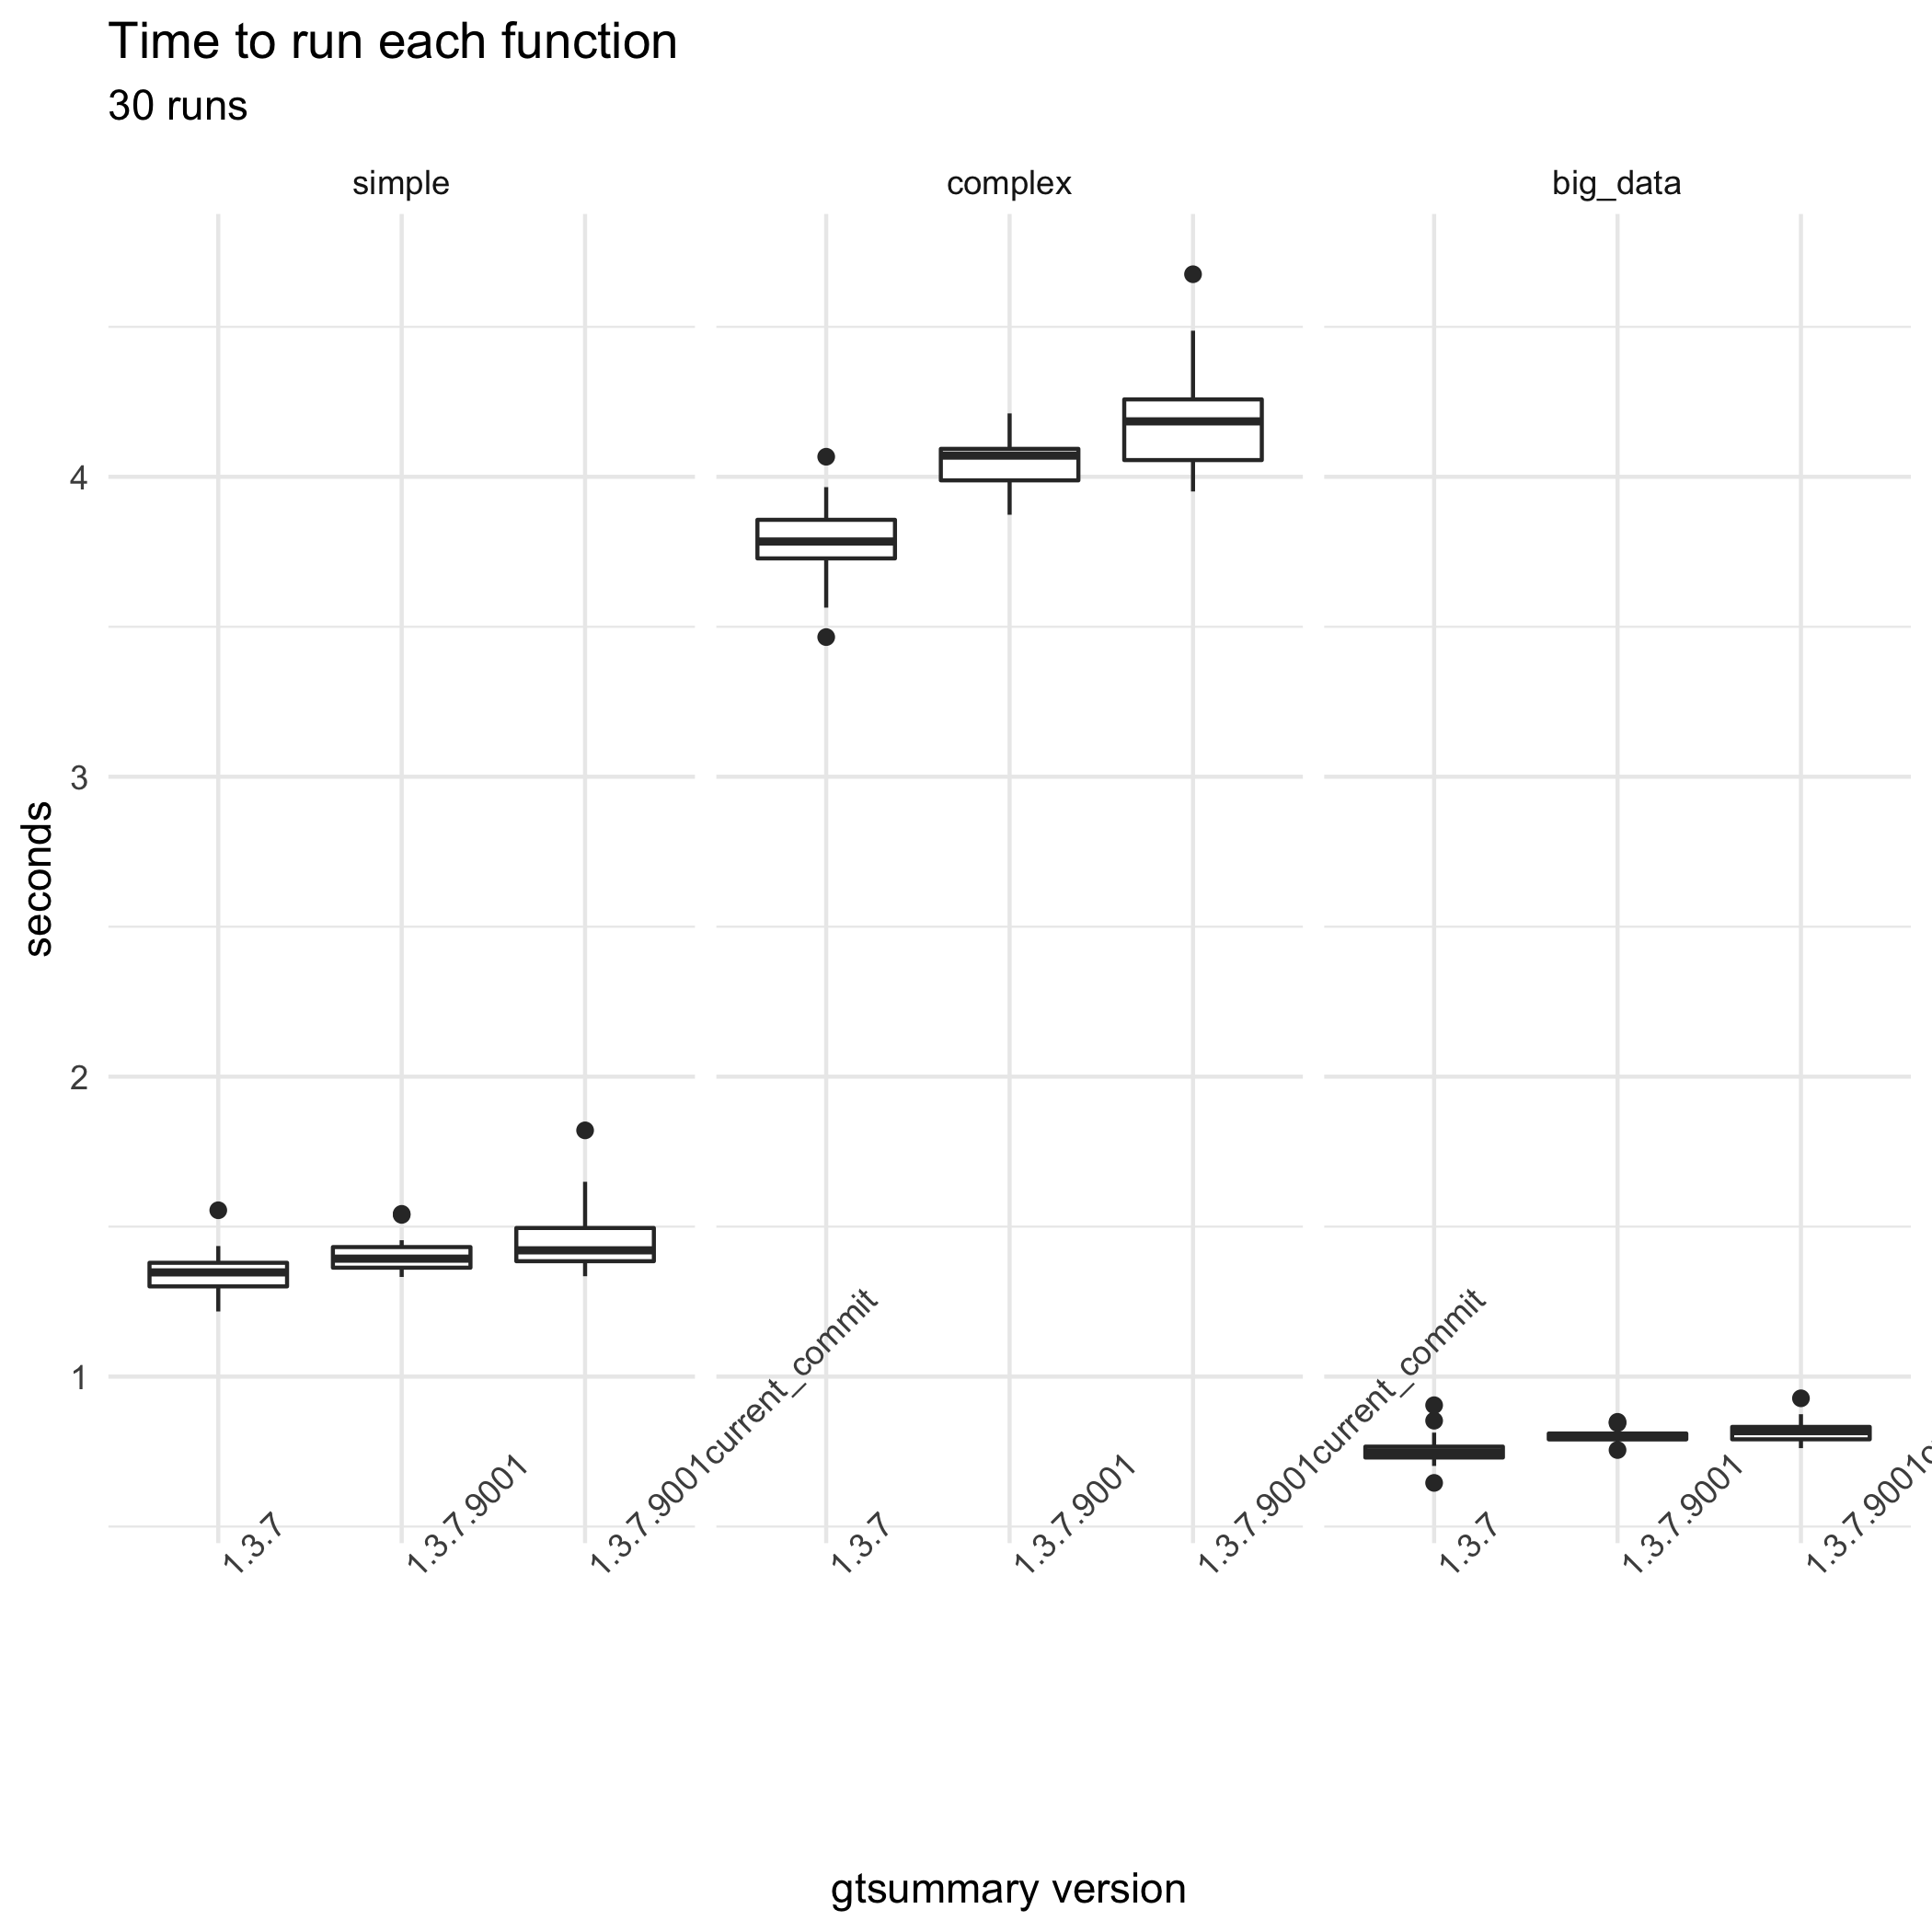

The table this chart was drawn from, first rows:
bm_gtsummary.expr; bm_gtsummary.time; gt_ver
simple; 1554617240; 1.3.7
big_data; 852956781; 1.3.7
big_data; 747026045; 1.3.7
complex; 3834216683; 1.3.7
complex; 3865828942; 1.3.7
big_data; 797630542; 1.3.7
complex; 3783861900; 1.3.7
simple; 1402642428; 1.3.7
big_data; 783987087; 1.3.7
complex; 3917151593; 1.3.7
simple; 1316306884; 1.3.7
big_data; 813166964; 1.3.7
complex; 3953316908; 1.3.7
complex; 3812149500; 1.3.7
complex; 3805772885; 1.3.7
simple; 1351034927; 1.3.7
simple; 1411665229; 1.3.7
big_data; 904590712; 1.3.7
simple; 1250078354; 1.3.7
big_data; 718659005; 1.3.7
complex; 3654910157; 1.3.7
complex; 3847089060; 1.3.7
big_data; 729065508; 1.3.7
simple; 1435313280; 1.3.7
big_data; 752464241; 1.3.7
big_data; 702113989; 1.3.7
big_data; 758288027; 1.3.7
big_data; 747613013; 1.3.7
simple; 1404820928; 1.3.7
complex; 3563890509; 1.3.7
complex; 3677628318; 1.3.7
complex; 3784707846; 1.3.7
simple; 1310699996; 1.3.7
big_data; 721354247; 1.3.7
complex; 3777500483; 1.3.7
complex; 3923841932; 1.3.7
simple; 1406668282; 1.3.7
simple; 1348283509; 1.3.7
big_data; 765550538; 1.3.7
simple; 1393378295; 1.3.7
big_data; 741251159; 1.3.7
complex; 3725493457; 1.3.7
big_data; 718974528; 1.3.7
big_data; 739825647; 1.3.7
simple; 1314164864; 1.3.7
complex; 3965613683; 1.3.7
simple; 1277298522; 1.3.7
big_data; 738157798; 1.3.7
big_data; 739355597; 1.3.7
big_data; 766794517; 1.3.7
complex; 3783660479; 1.3.7
complex; 3699090565; 1.3.7
big_data; 724395989; 1.3.7
simple; 1377210497; 1.3.7
complex; 3735482914; 1.3.7
complex; 3741500048; 1.3.7
big_data; 733785768; 1.3.7
complex; 3714788382; 1.3.7
simple; 1217124103; 1.3.7
simple; 1245654921; 1.3.7
... 210 more rows
